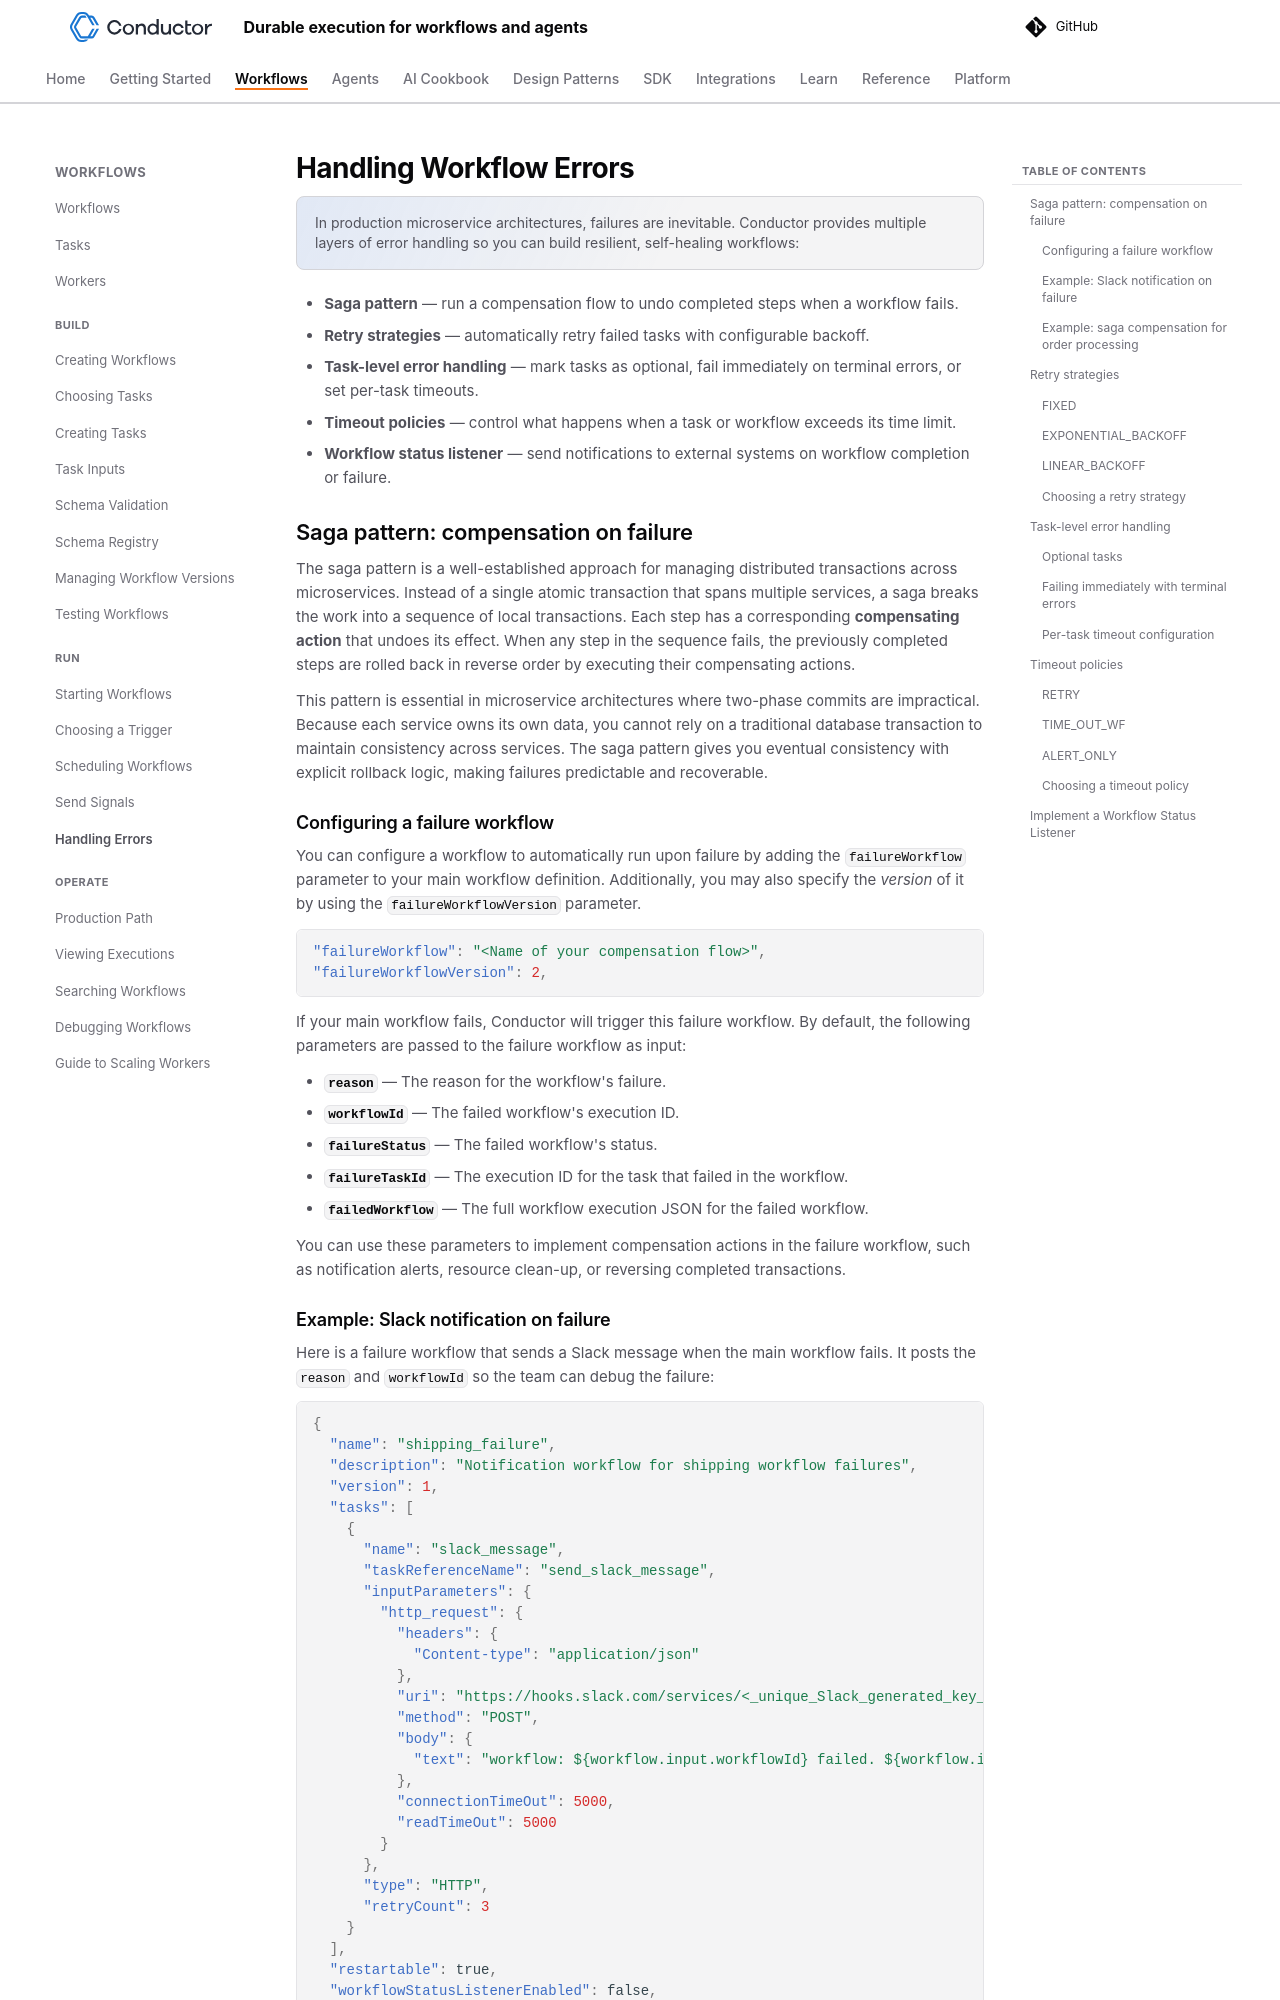

repository: conductor-oss/conductor · page: devguide/how-tos/Workflows/handling-errors.html · generator: mkdocs

---
description: "Handle workflow errors in Conductor using the saga pattern with compensation flows, retry strategies, task-level error handling, timeout policies, and workflow status listener notifications."
---

# Handling Workflow Errors

In production microservice architectures, failures are inevitable. Conductor provides multiple layers of error handling so you can build resilient, self-healing workflows:

* **Saga pattern** — run a compensation flow to undo completed steps when a workflow fails.
* **Retry strategies** — automatically retry failed tasks with configurable backoff.
* **Task-level error handling** — mark tasks as optional, fail immediately on terminal errors, or set per-task timeouts.
* **Timeout policies** — control what happens when a task or workflow exceeds its time limit.
* **Workflow status listener** — send notifications to external systems on workflow completion or failure.

## Saga pattern: compensation on failure

The saga pattern is a well-established approach for managing distributed transactions across microservices. Instead of a single atomic transaction that spans multiple services, a saga breaks the work into a sequence of local transactions. Each step has a corresponding **compensating action** that undoes its effect. When any step in the sequence fails, the previously completed steps are rolled back in reverse order by executing their compensating actions.

This pattern is essential in microservice architectures where two-phase commits are impractical. Because each service owns its own data, you cannot rely on a traditional database transaction to maintain consistency across services. The saga pattern gives you eventual consistency with explicit rollback logic, making failures predictable and recoverable.

### Configuring a failure workflow

You can configure a workflow to automatically run upon failure by adding the `failureWorkflow` parameter to your main workflow definition.
Additionally, you may also specify the _version_ of it by using the `failureWorkflowVersion` parameter.

```json
"failureWorkflow": "<Name of your compensation flow>",
"failureWorkflowVersion": 2,
```

If your main workflow fails, Conductor will trigger this failure workflow. By default, the following parameters are passed to the failure workflow as input:

* **`reason`** — The reason for the workflow's failure.
* **`workflowId`** — The failed workflow's execution ID.
* **`failureStatus`** — The failed workflow's status.
* **`failureTaskId`** — The execution ID for the task that failed in the workflow.
* **`failedWorkflow`** — The full workflow execution JSON for the failed workflow.

You can use these parameters to implement compensation actions in the failure workflow, such as notification alerts, resource clean-up, or reversing completed transactions.
